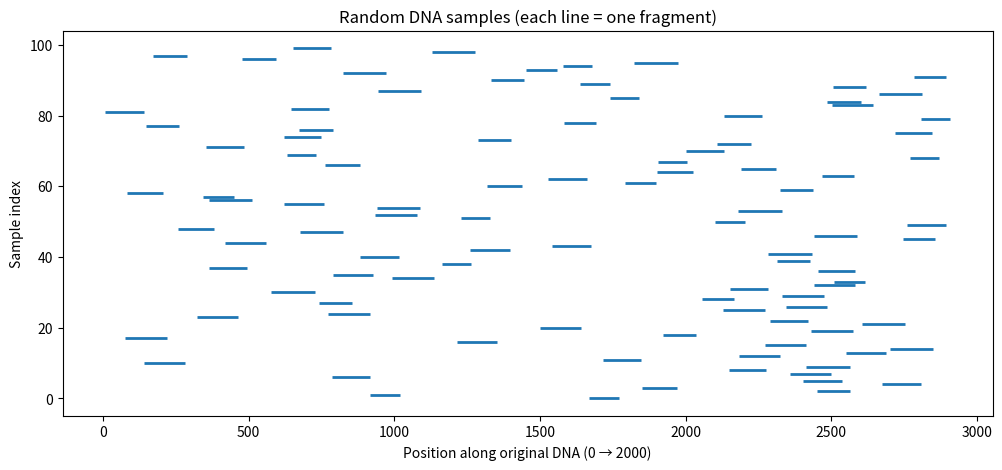

Python code for this plot:
import random
import matplotlib.pyplot as plt

# A - this is taken from the covid ncbi from last lab
dna = """CTTAAAGAATTTTTCTATCTATAGATAGAGAATTTTCTTATTTAGACTTTGTGTCTACTCTTCTCAACTA
AACGAAATTTTTCTAGTGCTGTCATTTGTTATGGCAGTCCTAGTGTAATTGAAATTTCGTCAAGTTTGTA
AACTGGTTAGGCAAGTGTTGTATTTTCTGTGTCTAAGCACTGGTGATTCTGTTCACTAGTGCATACATTG
ATATTTAAGTGGTGTTCCGTCACTGCTTATTGTGGAAGCAACGTTCTGTCGTTGTGGAAACCAATAACTG
CTAACCATGTTTTACAATCAAGTGACACTTGCTGTTGCAAGTGATTCGGAAATTTCAGGTTTTGGTTTTG
CCATTCCTTCTGTAGCCGTTCGCACCTATAGCGAAGCCGCTGCACAAGGTTTTCAGGCATGCCGTTTTGT
TGCTTTTGGCTTACAGGATTGTGTAACCGGTATTAATGATGATGATTATGTCATTGCATTGACTGGTACT
AATCAGCTCTGTGCCAAAATTTTACCTTTTTCTGATAGACCCCTTAATTTGCGAGGTTGGCTCATTTTTT
CTAACAGCAATTATGTTCTTCAGGACTTTGATGTTGTTTTTGGCCATGGTGCAGGAAGTGTGGTTTTTGT
GGATAAGTACATGTGTGGTTTTGATGGTAAACCTGTGTTACCTAAAAACATGTGGGAATTTAGGGATTAC
TTTAATAATAATACTGATAGTATTGTTATTGGTGGTGTCACTTATCAACTAGCATGGGATGTTATACGTA
AAGACCTTTCTTATGAACAGCAAAATGTTTTAGCCATTGAGAGCATTCATTACCTTGGTACTACAGGTCA
TACTTTGAAGTCTGGTTGCAAACTTACTAATGCTAAGCCGCCTAAATATTCTTCTAAGGTTGTTTTGAGT
GGTGAATGGAATGCTGTGTATAGGGCGTTTGGTTCACCATTTATTACAAATGGTATGTCATTGCTAGATA
TAATTGTTAAACCAGTTTTCTTTAATGCTTTTGTTAAATGCAATTGTGGTTCTGAGAGTTGGAGTGTTGG
TGCATGGGATGGTTACTTATCTTCTTGTTGTGGCACACCTGCTAAGAAACTTTGTGTTGTTCCTGGTAAT
GTCGTTCCTGGTGATGTGATCATCACCTCAACTAGTGCTGGTTGTGGTGTTAAATACTATGCTGGCTTAG
TTGTTAAACATATTACTAACATTACTGGTGTGTCTTTATGGCGTGTTACAGCTGTTCATTCTGATGGAAT
GTTTGTGGCATCATCTTCTTATGATGCACTCTTGCATAGAAATTCATTAGACCCTTTTTGCTTTGATGTT
AACACTTTACTTTCTAATCAATTACGTCTAGCTTTTCTTGGTGCTTCTGTTACAGAAGATGTTAAATTTG
CTGCTAGCACTGGTGTTATTGACATTAGTGCTGGTATGTTTGGTCTTTACGATGACATATTGACAAACAA
TAAACCTTGGTTTGTACGCAAAGCTTCTGGGCTTTTTGATGCAATCTGGGATGCTTTTGTTGCCGCTATT
AAGCTTGTACCAACTACTACTGGTGTTTTGGTTAGGTTTGTTAAGTCTATTGCTTCAACTGTTTTAACTG
TCTCTAATGGTGTTATTATTATGTGTGCAGATGTTCCAGATGCTTTTCAATCAGTTTATCGCACATTTAC
ACAAGCTATTTGTGCTGCATTTGATTTTTCTTTAGATGTATTTAAAATTGGTGATGTTAAATTTAAACGA
CTTGGTGATTATGTTCTTACTGAAAACGCTCTTGTTCGTTTGACTACTGAAGTTGTTCGTGGTGTTCGTG
ATGCTCGCATAAAGAAAGCCATGTTTACTAAAGTAGTTGTAGGTCCTACAACTGAAGTTAAGTTTTCTGT
TATTGAACTTGCCACTGTTAATTTGCGTCTTGTTGATTGTGCACCTGTAGTTTGCCCTAAAGGTAAGATT
GTTGTTATTGCTGGACAAGCTTTTTTCTATAGTGGTGGTTTTTATCGTTTTATGGTTGATCCTACAACTG
TATTAAATGATCCTGTTTTTACTGGTGATTTATTCTACACTATTAAGTTTAGTGGTTTTAAGCTTGATGG
TTTTAACCATCAGTTTGTTACTGCTAGTTCTGCTACAGATGCCATTATTGCTGTTGAGCTGTTGTTATTG
GATTTTAAAACTGCAGTTTTTGTGTACACATGTGTGGTTGATGGCTGTAGTGTCATTGTTAGACGTGATG
CTACATTCGCTACACATGTGTGTTTTAAGGACTGTTATAATGTTTGGGAGCAATTCTGCATTGATAATTG
TGGTGAGCCATGGTTTTTGACTGATTATAATGCTATCTTGCAGAGTAATAACCCTCAATGTGCTATTGTT
CAAGCATCAGAGTCTAAAGTTTTGCTTGAGAGGTTTTTACCTAAGTGTCCTGAAATACTGTTGAGTATTG
ATGATGGCCATTTATGGAATCTTTTTGTTGAAAAGTTTAATTTTGTTACAGATTGGTTAAAAACTCTTAA
GCTTACACTTACTTCTAATGGTCTTTTAGGTAATTGTGCCAAACGTTTTAGACGTGTTTTGGTAAAATTG
CTTGATGTCTATAATGGTTTTCTTGAAACTGTCTGTAGTGTCGCATACACTGCTGGTGTTTGCATCAAAT
ATTATGCTGTTAATGTTCCATATGTAGTTATTAGTGGTTTTGTAAGTCGTGTAATTCGTAGAGAAAGGTG
TGACATGACTTTTCCTTGTGTTAGTTGTGTCACCTTTTTCTATGAATTTTTAGACACTTGTTTTGGTGTT
AGTAAACCTAATGCCATTGATGTTGAACATTTAGAGCTTAAAGAAACTGTTTTTGTTGAACCTAAGGATG
GTGGTCAATTTTTTGTTTCTGGTGATTATCTTTGGTATGTTGTAGATGACATTTATTATCCAGCTTCATG
TAATGGTGTATTGCCTGTTGCTTTTACAAAATTAGCTGGTGGTAAAATATCTTTTTCTGATGATGTTATA
GTTCATGATGTTGAACCTACCCATAAAGTCAAGCTCATATTTGAGTTTGAAGATGATGTTGTTACCAGTC
TTTGTAAGAAGAGTTTTGGTAAGTCCATTATTTATACAGGTGATTGGGAAGGTCTACATGAAGTTCTTAC
ATCTGCAATGAATGTCATTGGGCAACATATTAAGTTGCCACAATTTTATATTTATGATGAAGAGGGTGGT
TATGATGTTTCTAAACCAGTTATGATTTCACAATGGCCTATTAGTAATGATAGTAATGGTTGTGTTGTTG""".replace("\n", "")[:3000]  

# B
samples = []
positions = []
for _ in range(2000):
    start = random.randint(0, len(dna) - 150)
    end = start + random.randint(100, 150)
    samples.append(dna[start:end])
    positions.append((start, end))

# C
reconstructed = samples[0]
for s in samples[1:]:
    for overlap in range(150, 9, -1):  # overlap must be ≥10
        if reconstructed.endswith(s[:overlap]):
            reconstructed += s[overlap:]
            break

# D
print("\n ORIGINAL DNA (first 200 bases):")
print(dna[:200])
print("\n RECONSTRUCTED DNA (first 200 bases):")
print(reconstructed[:200])

print("\nOriginal length:", len(dna))
print("Reconstructed length:", len(reconstructed))

# E
plt.figure(figsize=(12, 5))
for i, (start, end) in enumerate(random.sample(positions, 100)):  # show 80 random reads
    plt.hlines(i, start, end, colors='tab:blue', lw=2)

plt.title("Random DNA samples (each line = one fragment)")
plt.xlabel("Position along original DNA (0 → 2000)")
plt.ylabel("Sample index")
plt.show()

# F
print("\n MAIN PROBLEM:")
print("""
As you can see, the reconstructed DNA is much shorter.
This happens because:
- Random samples overlap inconsistently.
- Many fragments don't align perfectly (especially in repetitive regions).
- Some areas of the DNA are missing completely (no samples cover them).
""")
